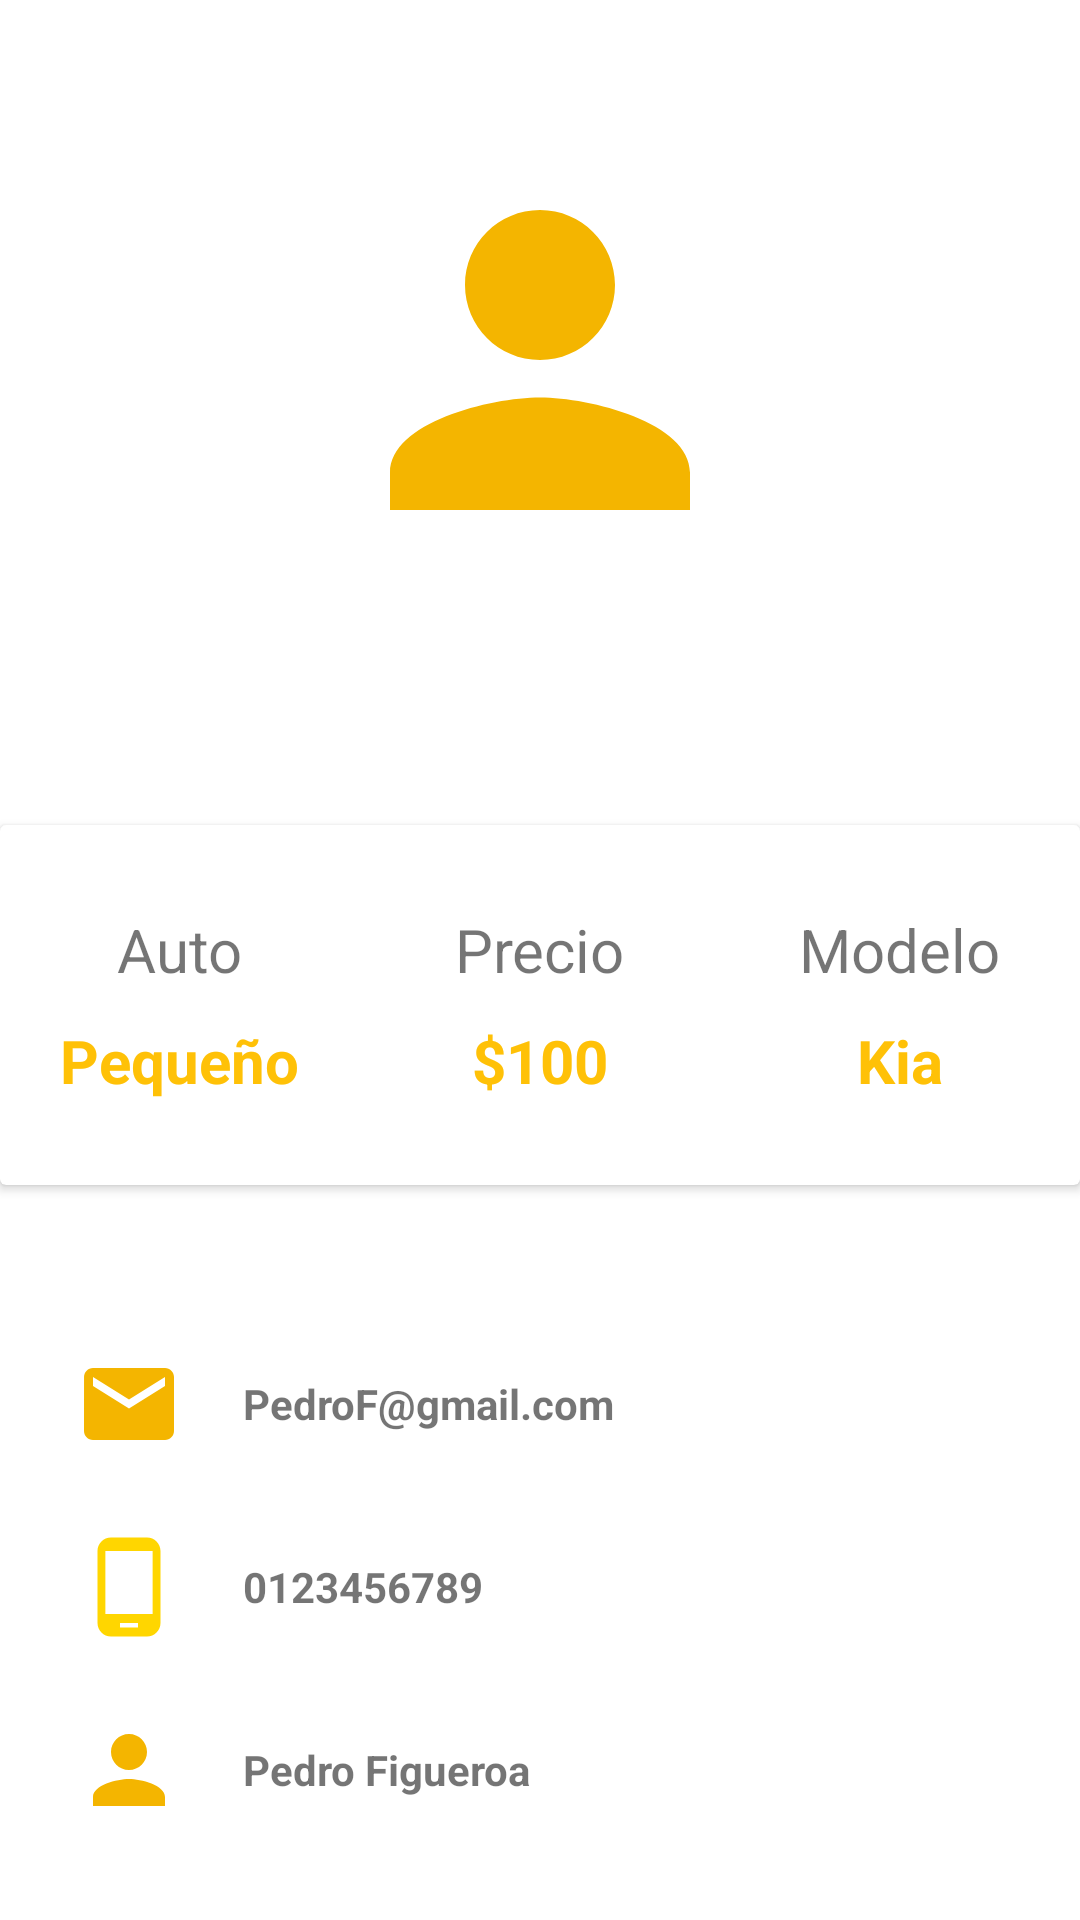

The Android layout XML behind this screen, and the referenced resources:
<!-- AndroidManifest.xml: application theme AppTheme -->
<!-- res/layout/p.xml -->
<LinearLayout xmlns:android="http://schemas.android.com/apk/res/android"
    xmlns:app="http://schemas.android.com/apk/res-auto"
    xmlns:tools="http://schemas.android.com/tools"
    android:layout_width="match_parent"
    android:layout_height="match_parent"
    tools:context=".MainActivity"
    android:background="@color/colorWhite"
    android:orientation="vertical">
    <RelativeLayout
        android:layout_width="match_parent"
        android:layout_height="405dp">

        <LinearLayout
            android:layout_width="match_parent"
            android:layout_height="348dp"
            android:background="@drawable/vernuevoq"
            android:orientation="vertical">

            <ImageView
                android:layout_width="150dp"
                android:layout_height="150dp"
                android:layout_gravity="center_horizontal"
                android:layout_marginTop="45dp"
                android:src="@drawable/ic_person_black_24dp" />

            <TextView
                android:layout_width="wrap_content"
                android:layout_height="wrap_content"
                android:layout_gravity="center_horizontal"
                android:layout_marginTop="10dp"
                android:text="Pedro Figueroa"
                android:textColor="#fff"
                android:textSize="21sp"
                android:textStyle="bold" />
        </LinearLayout>
        <android.support.v7.widget.CardView
            android:layout_width="400dp"
            android:layout_height="120dp"
            android:layout_centerHorizontal="true"
            android:layout_marginTop="275dp">
            <LinearLayout
                android:layout_width="match_parent"
                android:layout_height="match_parent"
                android:orientation="horizontal"
                android:weightSum="3">
                <LinearLayout
                    android:gravity="center"
                    android:orientation="vertical"
                    android:layout_width="0dp"
                    android:layout_weight="1"
                    android:layout_height="match_parent">

                    <TextView
                        android:layout_width="wrap_content"
                        android:layout_height="wrap_content"
                        android:text="Auto"
                        android:textSize="20sp" />

                    <TextView
                        android:layout_width="wrap_content"
                        android:layout_height="wrap_content"
                        android:paddingTop="10dp"
                        android:text="Pequeño"
                        android:textColor="@color/primary2"
                        android:textSize="20sp"
                        android:textStyle="bold" />

                </LinearLayout>
                <LinearLayout
                    android:gravity="center"
                    android:orientation="vertical"
                    android:layout_width="0dp"
                    android:layout_weight="1"
                    android:layout_height="match_parent">

                    <TextView
                        android:layout_width="wrap_content"
                        android:layout_height="wrap_content"
                        android:text="Precio"
                        android:textSize="20sp" />

                    <TextView
                        android:layout_width="wrap_content"
                        android:layout_height="wrap_content"
                        android:paddingTop="10dp"
                        android:text="$100"
                        android:textColor="@color/primary2"
                        android:textSize="20sp"
                        android:textStyle="bold" />

                </LinearLayout>
                <LinearLayout
                    android:gravity="center"
                    android:orientation="vertical"
                    android:layout_width="0dp"
                    android:layout_weight="1"
                    android:layout_height="match_parent">

                    <TextView
                        android:layout_width="wrap_content"
                        android:layout_height="wrap_content"
                        android:text="Modelo"
                        android:textSize="20sp" />

                    <TextView
                        android:layout_width="wrap_content"
                        android:layout_height="wrap_content"
                        android:paddingTop="10dp"
                        android:text="Kia"
                        android:textColor="@color/primary2"
                        android:textSize="20sp"
                        android:textStyle="bold" />

                </LinearLayout>
            </LinearLayout>

        </android.support.v7.widget.CardView>
    </RelativeLayout>

    <LinearLayout
        android:layout_width="360dp"
        android:layout_height="wrap_content"
        android:orientation="vertical"
        android:layout_gravity="center"
        android:layout_marginTop="45dp">
        <LinearLayout
            android:orientation="horizontal"
            android:paddingLeft="25dp"
            android:layout_width="match_parent"
            android:layout_height="wrap_content">
            <ImageView
                android:layout_width="36dp"
                android:layout_height="36dp"
                android:src="@drawable/ic_email_black_24dp"/>

            <TextView
                android:layout_width="wrap_content"
                android:layout_height="wrap_content"
                android:layout_gravity="center_vertical"
                android:paddingLeft="20dp"
                android:text="PedroF@gmail.com"
                android:textStyle="bold" />
        </LinearLayout>
        <LinearLayout
            android:layout_marginTop="25dp"
            android:orientation="horizontal"
            android:paddingLeft="25dp"
            android:layout_width="match_parent"
            android:layout_height="wrap_content">
            <ImageView
                android:layout_width="36dp"
                android:layout_height="36dp"
                android:src="@drawable/ic_phone_android_black_24dp"/>

            <TextView
                android:layout_width="wrap_content"

                android:layout_height="wrap_content"
                android:layout_gravity="center_vertical"
                android:paddingLeft="20dp"
                android:text="0123456789"
                android:textStyle="bold" />
        </LinearLayout>
        <LinearLayout
            android:layout_marginTop="25dp"
            android:orientation="horizontal"
            android:paddingLeft="25dp"
            android:layout_width="match_parent"
            android:layout_height="wrap_content">
            <ImageView
                android:layout_width="36dp"
                android:layout_height="36dp"
                android:src="@drawable/ic_person_black_24dp"/>

            <TextView
                android:layout_width="wrap_content"

                android:layout_height="wrap_content"
                android:layout_gravity="center_vertical"
                android:paddingLeft="20dp"
                android:text="Pedro Figueroa"
                android:textStyle="bold" />
        </LinearLayout>
    </LinearLayout>



</LinearLayout>
<!-- resources referenced by this layout -->
<resources>
  <color name="colorWhite">#FFFFFF</color>
  <color name="primary2">#FFC107</color>
  <!-- drawable ic_email_black_24dp (drawable) -->
  <vector android:height="24dp" android:tint="#F4B500"
      android:viewportHeight="24.0" android:viewportWidth="24.0"
      android:width="24dp" xmlns:android="http://schemas.android.com/apk/res/android">
      <path android:fillColor="#FF000000" android:pathData="M20,4L4,4c-1.1,0 -1.99,0.9 -1.99,2L2,18c0,1.1 0.9,2 2,2h16c1.1,0 2,-0.9 2,-2L22,6c0,-1.1 -0.9,-2 -2,-2zM20,8l-8,5 -8,-5L4,6l8,5 8,-5v2z"/>
  </vector>
  <!-- drawable ic_person_black_24dp (drawable) -->
  <vector android:height="24dp" android:tint="#F4B500"
      android:viewportHeight="24.0" android:viewportWidth="24.0"
      android:width="24dp" xmlns:android="http://schemas.android.com/apk/res/android">
      <path android:fillColor="#FF000000" android:pathData="M12,12c2.21,0 4,-1.79 4,-4s-1.79,-4 -4,-4 -4,1.79 -4,4 1.79,4 4,4zM12,14c-2.67,0 -8,1.34 -8,4v2h16v-2c0,-2.66 -5.33,-4 -8,-4z"/>
  </vector>
  <!-- drawable ic_phone_android_black_24dp (drawable) -->
  <vector android:height="24dp" android:tint="#FFD600"
      android:viewportHeight="24.0" android:viewportWidth="24.0"
      android:width="24dp" xmlns:android="http://schemas.android.com/apk/res/android">
      <path android:fillColor="#FF000000" android:pathData="M16,1L8,1C6.34,1 5,2.34 5,4v16c0,1.66 1.34,3 3,3h8c1.66,0 3,-1.34 3,-3L19,4c0,-1.66 -1.34,-3 -3,-3zM14,21h-4v-1h4v1zM17.25,18L6.75,18L6.75,4h10.5v14z"/>
  </vector>
  <style name="AppTheme" parent="Theme.AppCompat.Light.DarkActionBar">
          
          <item name="colorPrimary">@color/colorPrimary</item>
          <item name="colorPrimaryDark">@color/colorPrimaryDark</item>
          <item name="colorAccent">@color/primary</item>
      </style>
  <color name="colorPrimary">#008577</color>
  <color name="colorPrimaryDark">#00574B</color>
  <color name="primary">#FFC107</color>
</resources>
